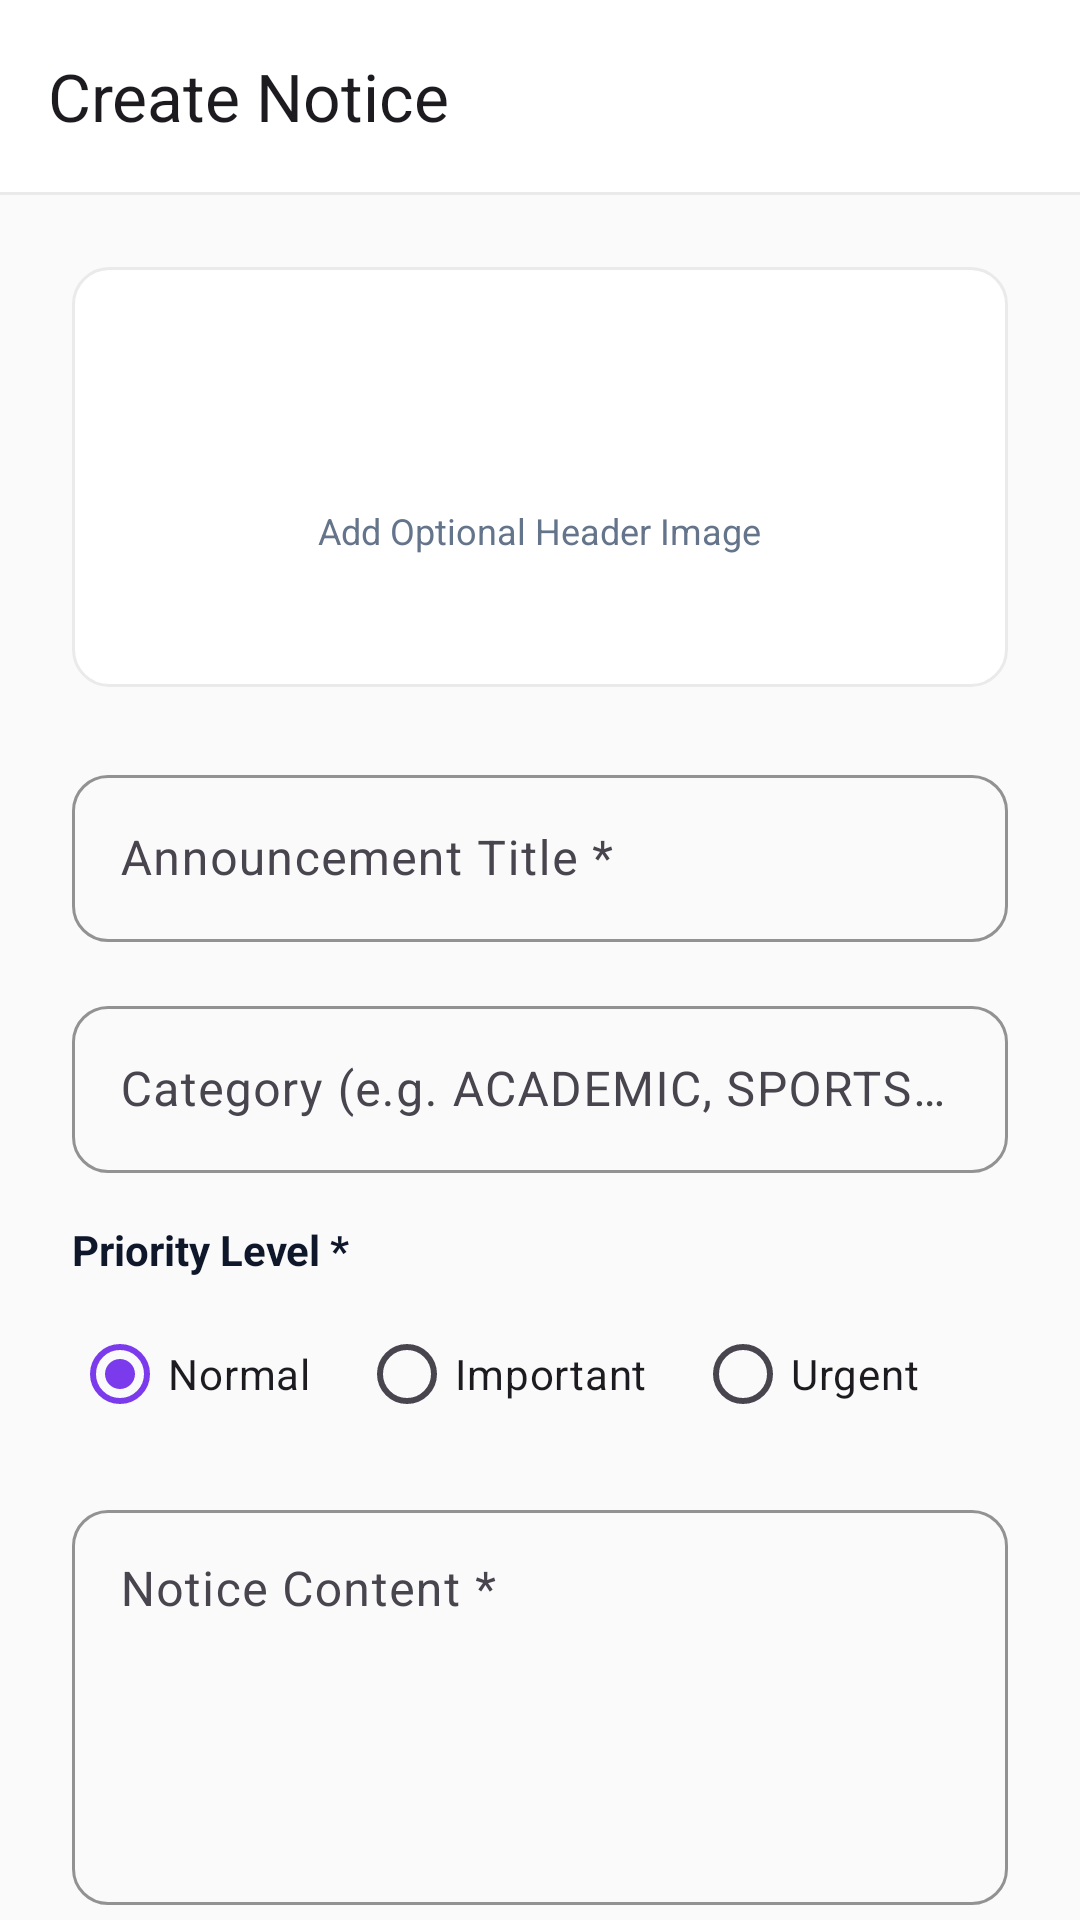

Produce the Android XML layout that renders to this screen, including the resource entries it uses.
<!-- AndroidManifest.xml: activity theme Theme.Viragram -->
<!-- res/layout/activity_admin_create_announcement.xml -->
<?xml version="1.0" encoding="utf-8"?>
<androidx.core.widget.NestedScrollView xmlns:android="http://schemas.android.com/apk/res/android"
    xmlns:app="http://schemas.android.com/apk/res-auto"
    android:layout_width="match_parent"
    android:layout_height="match_parent"
    android:background="@color/viragram_bg_light"
    android:fillViewport="true">

    <LinearLayout
        android:layout_width="match_parent"
        android:layout_height="wrap_content"
        android:orientation="vertical">

        <com.google.android.material.appbar.AppBarLayout
            android:layout_width="match_parent"
            android:layout_height="wrap_content"
            android:background="@color/viragram_surface_light"
            app:elevation="0dp">

            <androidx.appcompat.widget.Toolbar
                android:id="@+id/toolbar"
                android:layout_width="match_parent"
                android:layout_height="?attr/actionBarSize"
                app:title="Create Notice"
                app:navigationIcon="@drawable/ic_close_24" />

            <View
                android:layout_width="match_parent"
                android:layout_height="1dp"
                android:background="@color/viragram_border" />
        </com.google.android.material.appbar.AppBarLayout>

        <ProgressBar
            android:id="@+id/pb_uploading"
            style="?android:attr/progressBarStyleHorizontal"
            android:layout_width="match_parent"
            android:layout_height="wrap_content"
            android:indeterminate="true"
            android:indeterminateTint="@color/viragram_purple_primary"
            android:visibility="gone" />

        <LinearLayout
            android:layout_width="match_parent"
            android:layout_height="wrap_content"
            android:orientation="vertical"
            android:padding="24dp">

            
            <FrameLayout
                android:id="@+id/layout_image_container"
                android:layout_width="match_parent"
                android:layout_height="140dp"
                android:layout_marginBottom="24dp"
                android:background="@drawable/bg_rounded_card"
                android:clickable="true"
                android:focusable="true"
                android:foreground="?attr/selectableItemBackground">

                <ImageView
                    android:id="@+id/iv_notice_cover"
                    android:layout_width="match_parent"
                    android:layout_height="match_parent"
                    android:scaleType="centerCrop" />

                <LinearLayout
                    android:id="@+id/layout_image_placeholder"
                    android:layout_width="wrap_content"
                    android:layout_height="wrap_content"
                    android:layout_gravity="center"
                    android:gravity="center"
                    android:orientation="vertical">

                    <ImageView
                        android:layout_width="32dp"
                        android:layout_height="32dp"
                        android:src="@drawable/ic_add_box_24"
                        app:tint="@color/viragram_purple_primary" />

                    <TextView
                        android:layout_width="wrap_content"
                        android:layout_height="wrap_content"
                        android:text="Add Optional Header Image"
                        android:textColor="@color/viragram_text_secondary"
                        android:textSize="12sp"
                        android:layout_marginTop="4dp" />
                </LinearLayout>
            </FrameLayout>

            <com.google.android.material.textfield.TextInputLayout
                android:id="@+id/til_title"
                style="@style/Viragram.InputLayout"
                android:layout_width="match_parent"
                android:layout_height="wrap_content"
                android:hint="Announcement Title *"
                android:layout_marginBottom="16dp">
                <com.google.android.material.textfield.TextInputEditText
                    android:id="@+id/et_title"
                    android:layout_width="match_parent"
                    android:layout_height="wrap_content"
                    android:inputType="textCapSentences" />
            </com.google.android.material.textfield.TextInputLayout>

            <com.google.android.material.textfield.TextInputLayout
                android:id="@+id/til_category"
                style="@style/Viragram.InputLayout"
                android:layout_width="match_parent"
                android:layout_height="wrap_content"
                android:hint="Category (e.g. ACADEMIC, SPORTS) *"
                android:layout_marginBottom="16dp">
                <com.google.android.material.textfield.TextInputEditText
                    android:id="@+id/et_category"
                    android:layout_width="match_parent"
                    android:layout_height="wrap_content"
                    android:inputType="textCapCharacters" />
            </com.google.android.material.textfield.TextInputLayout>

            
            <TextView
                android:layout_width="wrap_content"
                android:layout_height="wrap_content"
                android:text="Priority Level *"
                android:textColor="@color/viragram_text_primary"
                android:textStyle="bold"
                android:layout_marginBottom="8dp" />

            <RadioGroup
                android:id="@+id/rg_priority"
                android:layout_width="match_parent"
                android:layout_height="wrap_content"
                android:orientation="horizontal"
                android:layout_marginBottom="16dp">

                <RadioButton
                    android:id="@+id/rb_normal"
                    android:layout_width="wrap_content"
                    android:layout_height="wrap_content"
                    android:text="Normal"
                    android:checked="true"
                    android:buttonTint="@color/viragram_purple_primary"/>

                <RadioButton
                    android:id="@+id/rb_important"
                    android:layout_width="wrap_content"
                    android:layout_height="wrap_content"
                    android:layout_marginStart="16dp"
                    android:text="Important"
                    android:buttonTint="@color/viragram_purple_primary"/>

                <RadioButton
                    android:id="@+id/rb_urgent"
                    android:layout_width="wrap_content"
                    android:layout_height="wrap_content"
                    android:layout_marginStart="16dp"
                    android:text="Urgent"
                    android:buttonTint="@color/viragram_pink_accent"/>
            </RadioGroup>

            <com.google.android.material.textfield.TextInputLayout
                android:id="@+id/til_description"
                style="@style/Viragram.InputLayout"
                android:layout_width="match_parent"
                android:layout_height="wrap_content"
                android:hint="Notice Content *"
                android:layout_marginBottom="16dp">
                <com.google.android.material.textfield.TextInputEditText
                    android:id="@+id/et_description"
                    android:layout_width="match_parent"
                    android:layout_height="wrap_content"
                    android:inputType="textMultiLine|textCapSentences"
                    android:minLines="5"
                    android:gravity="top" />
            </com.google.android.material.textfield.TextInputLayout>

            <com.google.android.material.switchmaterial.SwitchMaterial
                android:id="@+id/switch_publish"
                android:layout_width="match_parent"
                android:layout_height="wrap_content"
                android:text="Publish Immediately"
                android:checked="true"
                android:textColor="@color/viragram_text_primary"
                android:layout_marginBottom="24dp" />

            <com.google.android.material.button.MaterialButton
                android:id="@+id/btn_save"
                style="@style/Viragram.Button.Primary"
                android:layout_width="match_parent"
                android:layout_height="wrap_content"
                android:text="Publish Notice" />

        </LinearLayout>
    </LinearLayout>
</androidx.core.widget.NestedScrollView>
<!-- resources referenced by this layout -->
<resources>
  <color name="viragram_bg_light">#FAFAFA</color>
  <color name="viragram_border">#EAEAEA</color>
  <color name="viragram_pink_accent">#E11D48</color>
  <color name="viragram_purple_primary">#7C3AED</color>
  <color name="viragram_surface_light">#FFFFFF</color>
  <color name="viragram_text_primary">#0F172A</color>
  <color name="viragram_text_secondary">#64748B</color>
  <!-- drawable bg_rounded_card (drawable) -->
  <?xml version="1.0" encoding="utf-8"?>
  <shape xmlns:android="http://schemas.android.com/apk/res/android"
      android:shape="rectangle">
      <solid android:color="@color/viragram_surface_light" />
      <corners android:radius="12dp" />
      <stroke
          android:width="1dp"
          android:color="@color/viragram_border" />
  </shape>
  <style name="Viragram.Button.Primary" parent="Widget.Material3.Button">
          <item name="backgroundTint">@color/viragram_purple_primary</item>
          <item name="android:textColor">@color/white</item>
          <item name="cornerRadius">12dp</item>
          <item name="android:minHeight">48dp</item>
          <item name="android:textStyle">bold</item>
          <item name="android:insetTop">0dp</item>
          <item name="android:insetBottom">0dp</item>
      </style>
  <style name="Viragram.InputLayout" parent="Widget.Material3.TextInputLayout.OutlinedBox">
          <item name="boxCornerRadiusTopStart">12dp</item>
          <item name="boxCornerRadiusTopEnd">12dp</item>
          <item name="boxCornerRadiusBottomStart">12dp</item>
          <item name="boxCornerRadiusBottomEnd">12dp</item>
          <item name="boxStrokeColor">@color/viragram_purple_primary</item>
          <item name="hintTextColor">@color/viragram_text_hint</item>
      </style>
  <style name="Theme.Viragram" parent="Base.Theme.Viragram" />
  <color name="white">#FFFFFFFF</color>
  <color name="viragram_text_hint">#94A3B8</color>
  <style name="Base.Theme.Viragram" parent="Theme.Material3.DayNight.NoActionBar">
          
          <item name="colorPrimary">@color/viragram_purple_primary</item>
          <item name="colorOnPrimary">@color/white</item>
          <item name="colorSecondary">@color/viragram_purple_dark</item>
          <item name="colorOnSecondary">@color/white</item>
  
          <item name="colorSurface">@color/viragram_surface_light</item>
          <item name="colorOnSurface">@color/viragram_text_primary</item>
          <item name="android:colorBackground">@color/viragram_bg_light</item>
          <item name="android:colorBackgroundCacheHint">@null</item>
  
          <item name="android:statusBarColor">@color/viragram_surface_light</item>
          <item name="android:windowLightStatusBar">true</item>
          <item name="android:windowBackground">@color/viragram_bg_light</item>
          <item name="android:navigationBarColor">@color/viragram_surface_light</item>
  
          
          <item name="bottomSheetDialogTheme">@style/ViragramBottomSheetDialog</item>
      </style>
  <color name="viragram_purple_dark">#5B21B6</color>
  <style name="ViragramBottomSheetDialog" parent="ThemeOverlay.Material3.BottomSheetDialog">
          <item name="bottomSheetStyle">@style/ViragramBottomSheetStyle</item>
      </style>
  <style name="ViragramBottomSheetStyle" parent="Widget.Material3.BottomSheet.Modal">
          <item name="backgroundTint">@color/viragram_surface_light</item>
          <item name="shapeAppearance">@style/ShapeAppearance.Viragram.BottomSheet</item>
      </style>
  <style name="ShapeAppearance.Viragram.BottomSheet" parent="">
          <item name="cornerFamily">rounded</item>
          <item name="cornerSizeTopRight">24dp</item>
          <item name="cornerSizeTopLeft">24dp</item>
          <item name="cornerSizeBottomRight">0dp</item>
          <item name="cornerSizeBottomLeft">0dp</item>
      </style>
</resources>
